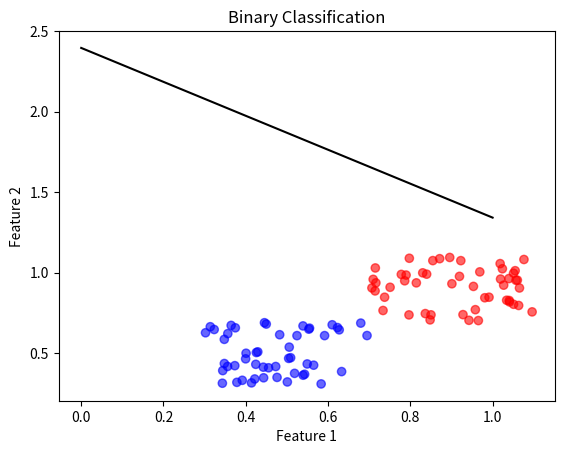

Generate this figure with matplotlib:
import numpy as np
import matplotlib.pyplot as plt

def sigmoid(x):
    return 1 / (1 + np.exp(-x))

def log_loss(y_true, y_pred):
    return -np.mean(y_true * np.log(y_pred) + (1 - y_true) * np.log(1 - y_pred))

def gradient(y_true, y_pred, X):
    return np.dot(X.T, y_pred - y_true) / len(y_true)

def hessian(y_pred, X):
    diag = np.diag(y_pred * (1 - y_pred))
    return np.dot(np.dot(X.T, diag), X) / len(y_pred)

def newton_method(X, y_true, num_iterations=10, learning_rate=1):
    # Initialize weights
    num_features = X.shape[1]
    weights = np.zeros(num_features)

    for _ in range(num_iterations):
        # Calculate predicted probabilities
        y_pred = sigmoid(np.dot(X, weights))

        # Calculate gradient and Hessian
        grad = gradient(y_true, y_pred, X)
        hess = hessian(y_pred, X)

        # Update weights using Newton's method
        weights -= np.dot(np.linalg.inv(hess), grad) * learning_rate

    return weights

# Example usage
# Generate distinct random data with clear separation
np.random.seed(42)
X1 = np.random.rand(50, 3) * 0.4 + 0.3
X2 = np.random.rand(50, 3) * 0.4 + 0.7
X = np.vstack((X1, X2))
y_true = np.array([0] * 50 + [1] * 50)

# Add bias term to the feature matrix
X = np.c_[np.ones(X.shape[0]), X]

# Optimize using Newton's method
weights = newton_method(X, y_true)

# Plot the data points with their labels
plt.scatter(X[:, 1], X[:, 2], c=y_true, cmap='bwr', alpha=0.6)

# Plot the decision boundary
x_values = np.linspace(0, 1, 100)
y_values = -(weights[0] + weights[1] * x_values) / weights[2]
plt.plot(x_values, y_values, color='black')

plt.xlabel('Feature 1')
plt.ylabel('Feature 2')
plt.title('Binary Classification')
plt.show()